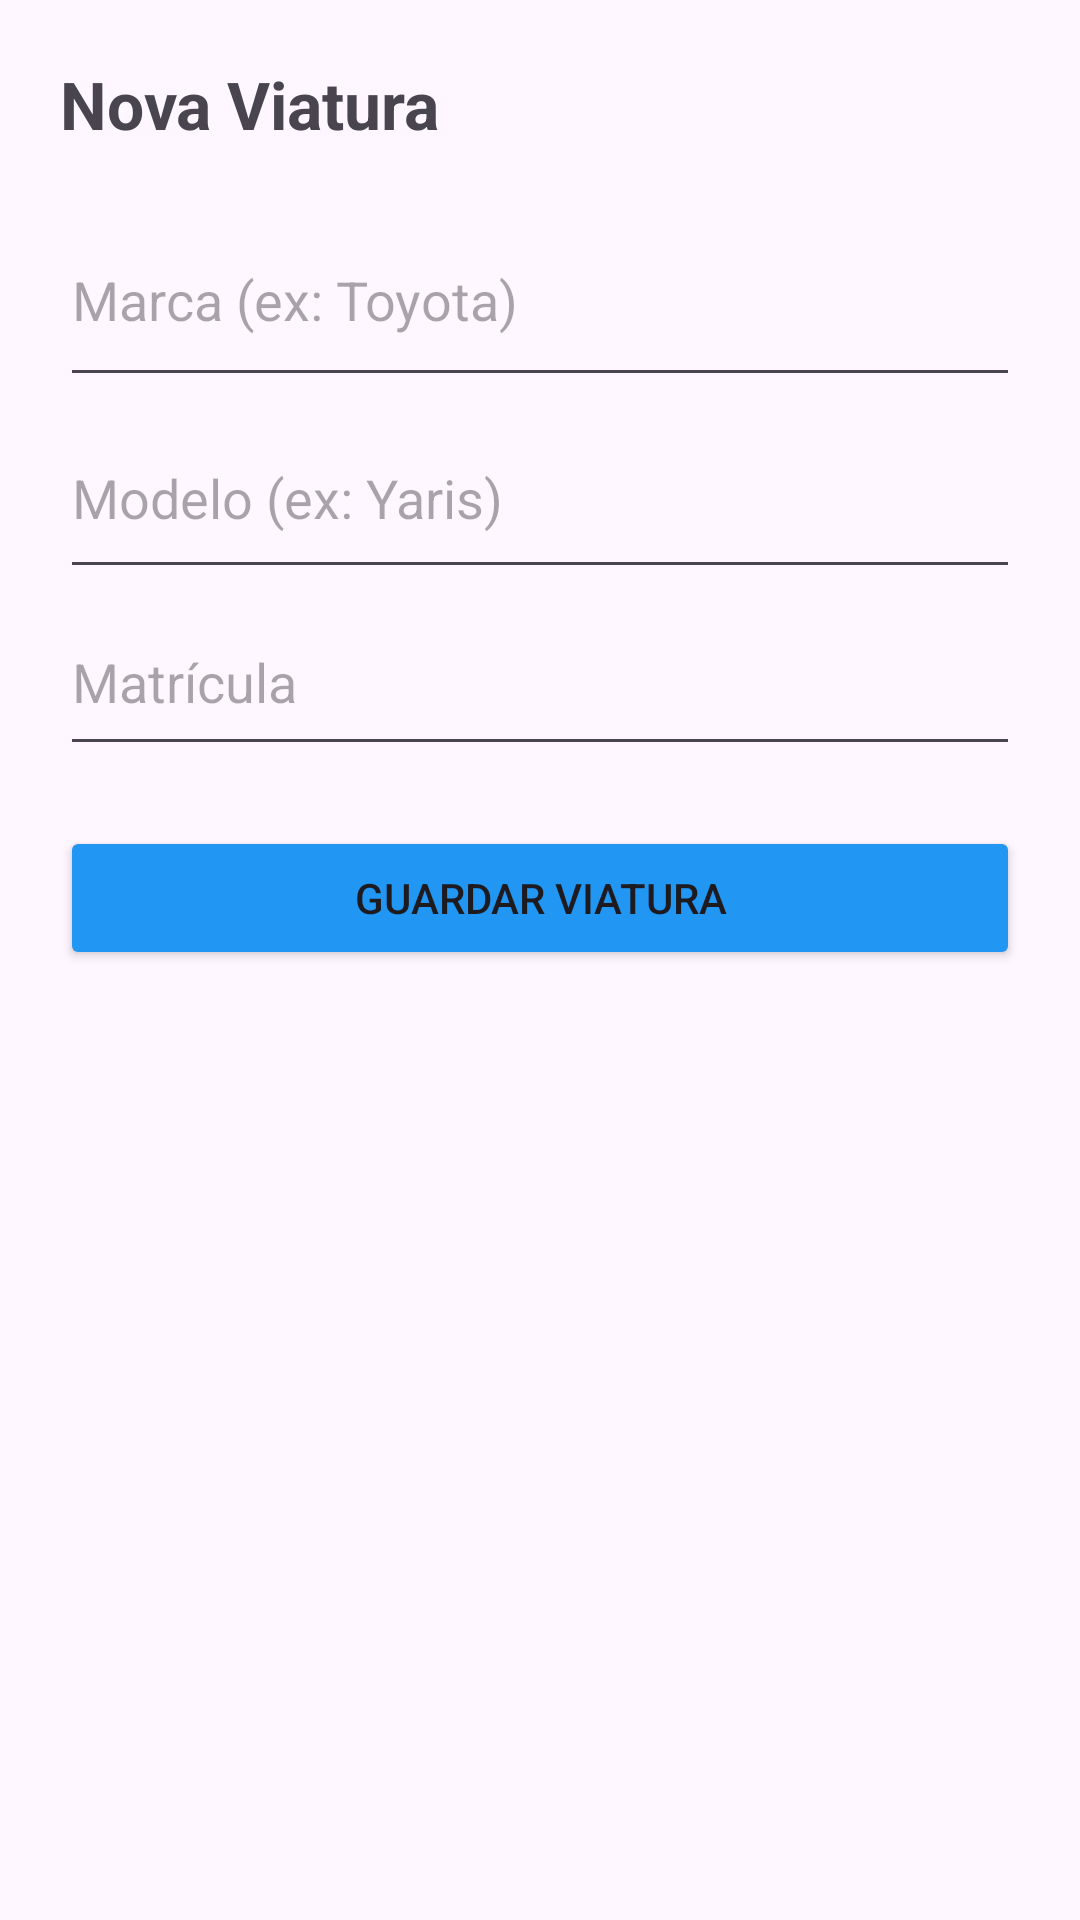

Write the Android layout XML for this screen, with the resource values it uses.
<!-- AndroidManifest.xml: application theme Theme.GestaoAutomovel -->
<!-- res/layout/activity_add_veiculo.xml -->
<?xml version="1.0" encoding="utf-8"?>
<LinearLayout xmlns:android="http://schemas.android.com/apk/res/android"
    android:layout_width="match_parent"
    android:layout_height="match_parent"
    android:orientation="vertical"
    android:padding="20dp">

    <TextView android:text="Nova Viatura" android:textSize="22sp" android:textStyle="bold" android:layout_width="wrap_content" android:layout_height="wrap_content" android:layout_marginBottom="15dp"/>

    <EditText
        android:id="@+id/editMarca"
        android:layout_width="match_parent"
        android:layout_height="68dp"
        android:hint="Marca (ex: Toyota)"
        android:inputType="textCapSentences" />

    <EditText
        android:id="@+id/editModelo"
        android:layout_width="match_parent"
        android:layout_height="64dp"
        android:hint="Modelo (ex: Yaris)"
        android:inputType="textCapSentences" />

    <EditText
        android:id="@+id/editMatricula"
        android:layout_width="match_parent"
        android:layout_height="59dp"
        android:hint="Matrícula"
        android:inputType="textCapCharacters" />

    <Button android:id="@+id/btnGuardarVeiculo" android:text="Guardar Viatura" android:layout_marginTop="20dp" android:layout_width="match_parent" android:layout_height="wrap_content" android:backgroundTint="#2196F3"/>
</LinearLayout>
<!-- resources referenced by this layout -->
<resources>
  <style name="Theme.GestaoAutomovel" parent="Base.Theme.GestaoAutomovel" />
  <style name="Base.Theme.GestaoAutomovel" parent="Theme.Material3.DayNight.NoActionBar">
          
          
      </style>
</resources>
